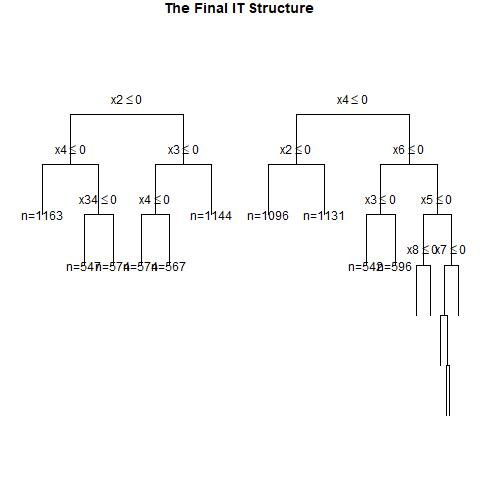

Data behind this chart, as committed beside it:
, x1, x2, x3, x4, x5, x6, x7, x8, x9, x10, x11, x12, x13, x14, x15, x16, x17, x18, x19, x20, x21, x22, x23
1, 1, 0, 1, 0, 0, 1, 0, 1, 0, 1, 0, 0, 1, 1, 1, 1, 0, 1, 0, 1, 0, 1, 1
2, 0, 1, 0, 0, 0, 1, 1, 1, 1, 1, 0, 1, 0, 0, 1, 1, 1, 0, 1, 1, 1, 1, 1
3, 1, 1, 1, 1, 1, 1, 0, 0, 1, 1, 0, 0, 1, 0, 0, 0, 1, 0, 0, 1, 0, 1, 1
4, 1, 0, 1, 1, 1, 1, 1, 0, 1, 1, 0, 0, 1, 1, 1, 1, 0, 0, 0, 1, 1, 1, 0
5, 1, 1, 1, 1, 0, 1, 0, 1, 1, 1, 1, 0, 0, 1, 1, 0, 1, 1, 1, 1, 1, 1, 1
6, 1, 0, 0, 0, 0, 1, 0, 0, 1, 0, 1, 1, 0, 1, 0, 1, 1, 0, 1, 1, 1, 0, 1
7, 1, 1, 1, 1, 0, 1, 1, 0, 0, 0, 1, 1, 0, 1, 1, 1, 0, 1, 0, 1, 0, 0, 0
8, 1, 1, 1, 1, 1, 1, 1, 0, 0, 1, 0, 0, 1, 1, 1, 1, 0, 1, 1, 1, 1, 1, 0
9, 1, 1, 0, 0, 0, 0, 0, 1, 1, 0, 0, 0, 0, 1, 1, 0, 0, 1, 0, 1, 0, 1, 1
10, 0, 0, 1, 0, 0, 0, 0, 1, 1, 1, 1, 0, 0, 0, 0, 1, 0, 1, 1, 0, 0, 1, 1
11, 1, 1, 0, 1, 1, 0, 1, 0, 0, 1, 0, 1, 1, 1, 1, 0, 0, 0, 1, 0, 0, 1, 1
12, 1, 0, 1, 0, 1, 0, 0, 1, 1, 0, 1, 0, 0, 1, 0, 1, 1, 0, 0, 1, 1, 1, 0
13, 0, 1, 1, 1, 1, 1, 1, 0, 0, 0, 0, 0, 0, 1, 1, 1, 0, 1, 1, 1, 0, 1, 1
14, 0, 0, 0, 1, 1, 1, 0, 0, 0, 0, 0, 0, 1, 1, 0, 1, 1, 0, 1, 1, 1, 1, 0
15, 1, 0, 1, 0, 0, 1, 0, 0, 1, 1, 1, 1, 0, 1, 0, 0, 1, 0, 0, 1, 1, 1, 0
16, 0, 1, 0, 0, 0, 0, 1, 1, 0, 0, 1, 1, 0, 1, 1, 0, 1, 0, 0, 0, 1, 1, 0
17, 0, 0, 0, 0, 0, 0, 1, 0, 1, 0, 1, 0, 0, 1, 1, 0, 0, 1, 1, 1, 0, 0, 1
18, 0, 1, 0, 1, 0, 0, 0, 0, 0, 0, 0, 1, 0, 0, 1, 1, 1, 1, 0, 1, 1, 0, 0
19, 0, 0, 1, 1, 1, 0, 0, 1, 0, 0, 1, 0, 0, 1, 0, 1, 0, 0, 0, 0, 0, 0, 1
20, 0, 0, 0, 0, 0, 1, 0, 1, 1, 0, 0, 0, 0, 0, 1, 0, 1, 1, 0, 1, 1, 0, 0
21, 1, 0, 0, 0, 0, 1, 0, 0, 1, 0, 0, 1, 0, 0, 0, 0, 0, 0, 1, 0, 0, 1, 1
22, 0, 0, 0, 1, 0, 0, 1, 1, 1, 1, 0, 1, 0, 1, 0, 0, 1, 0, 0, 0, 0, 1, 0
23, 1, 0, 1, 1, 1, 0, 0, 0, 1, 1, 1, 1, 0, 1, 1, 1, 0, 1, 0, 1, 0, 1, 1
24, 1, 1, 1, 0, 0, 0, 1, 1, 1, 0, 1, 1, 0, 1, 0, 1, 0, 1, 1, 0, 0, 1, 1
25, 1, 1, 0, 0, 0, 1, 0, 1, 0, 1, 0, 1, 1, 0, 1, 1, 0, 0, 1, 1, 0, 0, 0
26, 0, 0, 0, 1, 1, 0, 0, 0, 1, 1, 0, 1, 1, 1, 0, 0, 0, 1, 1, 1, 1, 0, 0
27, 0, 0, 1, 0, 0, 0, 1, 0, 0, 1, 0, 1, 0, 1, 0, 1, 0, 0, 0, 0, 1, 1, 0
28, 1, 0, 1, 1, 0, 1, 1, 0, 1, 0, 1, 0, 1, 1, 1, 1, 1, 1, 0, 1, 1, 0, 0
29, 0, 1, 1, 0, 0, 0, 0, 1, 1, 1, 0, 1, 1, 1, 0, 1, 1, 1, 0, 1, 1, 1, 1
30, 1, 0, 0, 0, 0, 1, 0, 0, 1, 1, 1, 0, 0, 1, 1, 0, 1, 0, 1, 0, 1, 0, 1
31, 0, 0, 0, 1, 0, 0, 1, 1, 1, 1, 1, 0, 0, 1, 1, 1, 1, 1, 1, 1, 0, 0, 0
32, 1, 0, 0, 1, 1, 1, 0, 0, 1, 0, 1, 0, 1, 0, 0, 0, 0, 0, 0, 1, 1, 1, 1
33, 1, 1, 1, 1, 0, 0, 0, 0, 1, 1, 1, 0, 0, 1, 0, 1, 0, 0, 1, 1, 0, 0, 0
34, 1, 0, 1, 0, 1, 1, 0, 0, 1, 1, 1, 1, 0, 0, 1, 1, 0, 1, 1, 0, 0, 1, 0
35, 1, 0, 0, 1, 1, 1, 1, 1, 1, 1, 1, 0, 0, 0, 1, 0, 1, 1, 0, 1, 1, 0, 1
36, 0, 1, 0, 1, 0, 0, 0, 0, 0, 0, 0, 0, 1, 1, 1, 0, 0, 0, 1, 1, 1, 0, 1
37, 0, 1, 0, 0, 1, 0, 1, 1, 1, 0, 0, 0, 0, 0, 0, 1, 0, 0, 0, 0, 1, 1, 1
38, 0, 0, 1, 1, 1, 1, 1, 1, 1, 1, 0, 0, 0, 1, 1, 1, 0, 0, 1, 1, 0, 0, 0
39, 0, 1, 1, 0, 1, 0, 0, 0, 1, 0, 1, 1, 0, 1, 1, 0, 0, 0, 0, 0, 1, 0, 0
40, 0, 1, 1, 1, 0, 0, 0, 1, 1, 1, 1, 1, 0, 1, 0, 0, 1, 1, 1, 0, 1, 1, 1
41, 1, 0, 1, 1, 0, 1, 0, 0, 0, 1, 0, 1, 0, 1, 0, 1, 1, 0, 0, 0, 1, 1, 1
42, 1, 0, 1, 1, 0, 1, 0, 0, 1, 1, 0, 0, 0, 1, 1, 0, 0, 0, 1, 1, 0, 1, 1
43, 1, 0, 1, 1, 1, 1, 1, 0, 0, 0, 1, 1, 0, 0, 0, 0, 0, 1, 0, 1, 1, 0, 1
44, 1, 1, 1, 1, 1, 0, 1, 0, 1, 0, 1, 1, 0, 0, 0, 0, 0, 1, 1, 1, 0, 1, 1
45, 0, 1, 0, 1, 0, 1, 0, 1, 0, 1, 1, 0, 1, 1, 1, 0, 0, 0, 0, 0, 0, 0, 0
46, 0, 1, 1, 0, 1, 0, 0, 1, 1, 1, 0, 1, 0, 0, 1, 0, 1, 0, 0, 1, 0, 1, 0
47, 0, 0, 1, 1, 1, 0, 1, 0, 1, 0, 0, 0, 0, 0, 1, 0, 1, 0, 1, 0, 0, 0, 0
48, 0, 1, 0, 0, 0, 0, 1, 1, 0, 1, 0, 1, 0, 1, 0, 0, 1, 1, 1, 0, 1, 1, 0
49, 1, 0, 1, 1, 0, 1, 1, 0, 0, 1, 0, 0, 0, 1, 0, 1, 1, 0, 1, 1, 1, 1, 1
50, 0, 0, 0, 0, 0, 1, 0, 1, 1, 1, 1, 0, 0, 0, 0, 0, 1, 0, 0, 0, 1, 0, 1
51, 0, 1, 0, 1, 0, 0, 1, 1, 0, 1, 1, 0, 0, 1, 1, 1, 1, 0, 0, 1, 0, 1, 0
52, 0, 1, 0, 0, 0, 1, 0, 0, 1, 1, 1, 1, 0, 1, 1, 1, 0, 1, 0, 1, 0, 0, 0
53, 1, 0, 1, 0, 0, 0, 1, 0, 0, 0, 1, 0, 1, 1, 1, 0, 1, 0, 1, 1, 1, 1, 1
54, 0, 1, 0, 0, 1, 1, 0, 0, 1, 0, 1, 0, 0, 0, 0, 0, 0, 1, 0, 1, 0, 1, 0
55, 0, 1, 0, 0, 1, 1, 0, 0, 1, 0, 1, 0, 0, 0, 1, 1, 0, 1, 0, 0, 1, 1, 1
56, 0, 1, 0, 0, 1, 1, 1, 0, 1, 0, 0, 1, 0, 0, 1, 1, 1, 0, 1, 0, 0, 0, 1
57, 1, 0, 1, 1, 0, 1, 0, 1, 1, 1, 0, 0, 1, 0, 0, 0, 1, 1, 0, 1, 1, 0, 1
58, 0, 1, 0, 1, 0, 1, 1, 0, 0, 1, 0, 0, 1, 1, 1, 0, 0, 1, 1, 1, 0, 0, 1
59, 0, 0, 1, 0, 1, 1, 1, 0, 1, 1, 1, 0, 1, 1, 0, 0, 1, 1, 1, 1, 1, 1, 0
60, 0, 0, 1, 1, 0, 1, 0, 1, 0, 1, 1, 1, 0, 0, 1, 1, 1, 1, 0, 0, 0, 0, 1
... 940 more rows
